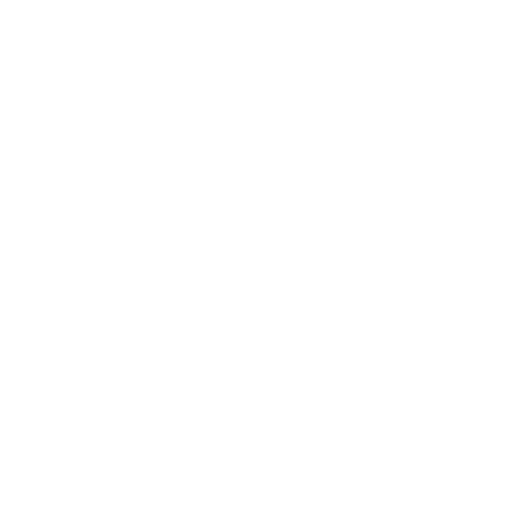
t = 0.00 s
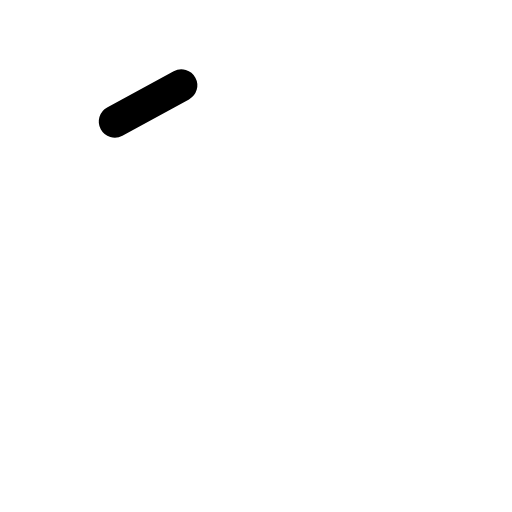
t = 0.10 s
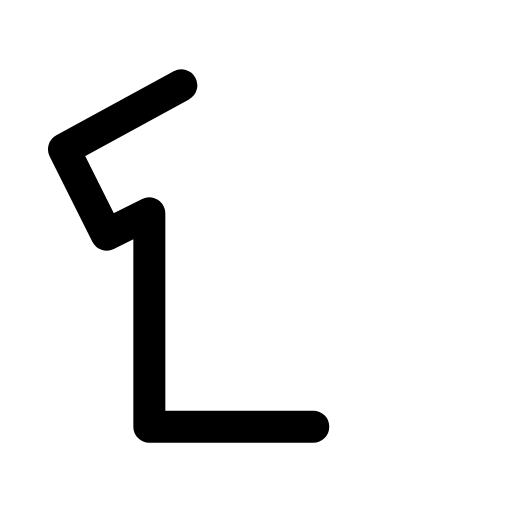
t = 0.29 s
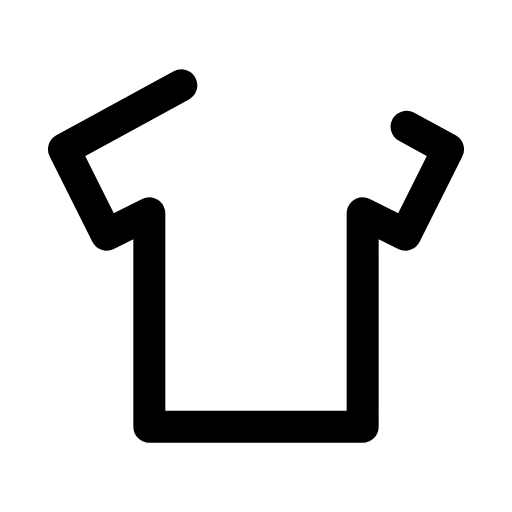
t = 0.48 s
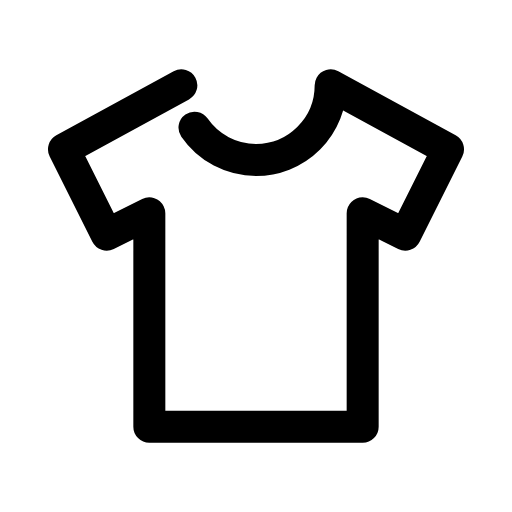
t = 0.66 s

The animated SVG that drew these frames (rendered in a browser with its animation timeline set to each time). Animation: 1 CSS @keyframes rule; one cycle of 0.85 s, repeats indefinitely.

<svg xmlns="http://www.w3.org/2000/svg" viewBox="0 0 24 24" width="24" height="24" class="rd-a-shirt" data-rd-animate="hover"><style>.rd-a-shirt{overflow:visible}.rd-a-shirt *{transform-box:view-box}.rd-a-shirt .d{stroke-dasharray:1 2}@media (prefers-reduced-motion:no-preference){.rd-a-shirt[data-rd-animate="hover"]:hover .d,:hover>.rd-a-shirt[data-rd-animate="parent"] .d,.rd-a-shirt[data-rd-animate="play"] .d,.rd-a-shirt[data-rd-animate="loop"] .d{animation:rd-shirt-draw calc(0.75s*var(--rd-speed,1)) ease-out;animation-delay:calc(var(--k)*.1s*var(--rd-speed,1))}.rd-a-shirt[data-rd-animate="loop"] *{animation-iteration-count:infinite!important}@keyframes rd-shirt-draw{0%{stroke-dashoffset:1.2}100%{stroke-dashoffset:0}}}</style><g fill="none" stroke="currentColor" stroke-linecap="round" stroke-linejoin="round" stroke-width="1.5"><g class="d" style="--k:0"><path pathLength="1" d="M8.5 4l-5.5 3 2 4 2-1V20h10v-10l2 1 2-4-5.5-3a3.5 3.5 0 0 1-7 0z"/></g></g></svg>
